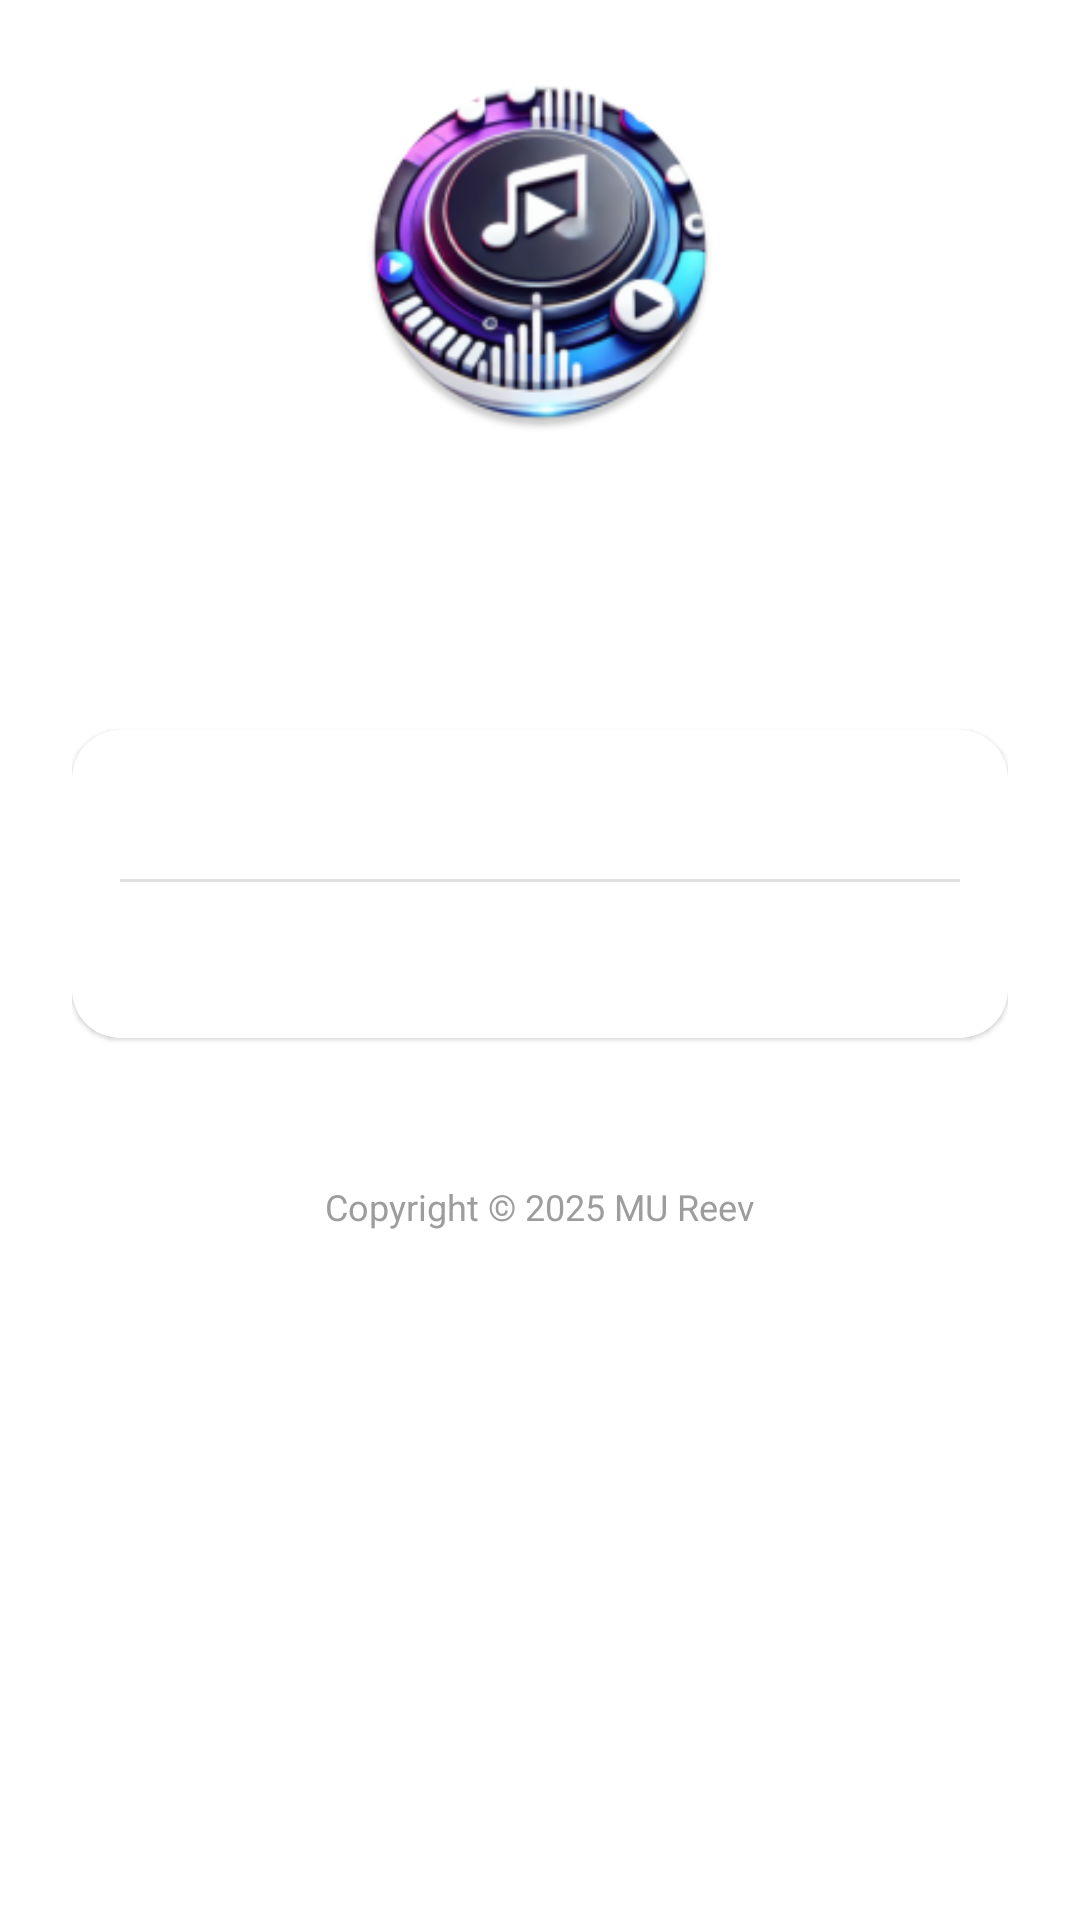

The Android layout XML behind this screen, and the referenced resources:
<!-- AndroidManifest.xml: application theme splash_screen -->
<!-- res/layout/activity_about.xml -->
<?xml version="1.0" encoding="utf-8"?>
<ScrollView xmlns:android="http://schemas.android.com/apk/res/android"
    xmlns:app="http://schemas.android.com/apk/res-auto"
    xmlns:tools="http://schemas.android.com/tools"
    android:layout_width="match_parent"
    android:layout_height="match_parent"
    tools:context=".AboutActivity">

    <LinearLayout
        android:layout_width="match_parent"
        android:layout_height="wrap_content"
        android:gravity="center_horizontal"
        android:orientation="vertical"
        android:padding="24dp">

        
        <ImageView
            android:layout_width="120dp"
            android:layout_height="120dp"
            android:contentDescription="@string/app_name"
            app:shapeAppearanceOverlay="@style/curved"
            android:src="@mipmap/music_player_icon_round" />

        
        <TextView
            android:layout_width="wrap_content"
            android:layout_height="wrap_content"
            android:layout_marginTop="16dp"
            android:text="@string/app_name"
            android:textColor="?colorOnPrimary"
            android:textSize="24sp"
            android:textStyle="bold" />

        
        <TextView
            android:id="@+id/aboutVersion"
            android:layout_width="wrap_content"
            android:layout_height="wrap_content"
            android:textColor="@color/abu"
            android:textSize="14sp"
            tools:text="Versi 1.0.0" />

        
        <com.google.android.material.card.MaterialCardView
            android:layout_width="match_parent"
            android:layout_height="wrap_content"
            android:layout_marginTop="32dp"
            app:cardCornerRadius="16dp">

            <LinearLayout
                android:layout_width="match_parent"
                android:layout_height="wrap_content"
                android:orientation="vertical"
                android:padding="16dp">

                <TextView
                    android:id="@+id/aboutDev"
                    android:layout_width="wrap_content"
                    android:layout_height="wrap_content"
                    android:drawableStart="@drawable/artist_icon"
                    android:drawablePadding="12dp"
                    android:gravity="center_vertical"
                    android:textColor="?colorOnPrimary"
                    android:textSize="16sp"
                    tools:text="Developer: Arif Septiawardi" />

                <View
                    android:layout_width="match_parent"
                    android:layout_height="1dp"
                    android:layout_marginVertical="12dp"
                    android:background="?android:attr/listDivider" />

                <TextView
                    android:id="@+id/aboutProject"
                    android:layout_width="wrap_content"
                    android:layout_height="wrap_content"
                    android:drawableStart="@drawable/info_icon"
                    android:drawablePadding="12dp"
                    android:gravity="center_vertical"
                    android:textColor="?colorOnPrimary"
                    android:textSize="16sp"
                    tools:text="TA Proyek Integrasi Sistem" />

            </LinearLayout>
        </com.google.android.material.card.MaterialCardView>

        
        <TextView
            android:layout_width="wrap_content"
            android:layout_height="wrap_content"
            android:layout_marginTop="48dp"
            android:text="Copyright © 2025 MU Reev"
            android:textColor="@color/abu"
            android:textSize="12sp" />

    </LinearLayout>
</ScrollView>
<!-- resources referenced by this layout -->
<resources>
  <color name="abu">#9D9D9D</color>
  <!-- drawable info_icon (drawable) -->
  <vector xmlns:android="http://schemas.android.com/apk/res/android" android:height="24dp" android:tint="?themeColor" android:viewportHeight="24" android:viewportWidth="24" android:width="24dp">
        
      <path android:fillColor="?themeColor" android:pathData="M11,7h2v2h-2V7zM11,11h2v6h-2V11zM12,2C6.48,2 2,6.48 2,12s4.48,10 10,10s10,-4.48 10,-10S17.52,2 12,2zM12,20c-4.41,0 -8,-3.59 -8,-8s3.59,-8 8,-8s8,3.59 8,8S16.41,20 12,20z"/>
      
  </vector>
  <!-- mipmap music_player_icon_round: webp bitmap (mipmap-hdpi, 9512 bytes) -->
  <string name="app_name">MU Reev</string>
  <style name="splash_screen" parent="Theme.MaterialComponents.Light.NoActionBar">
          <item name="android:windowBackground">@drawable/splash_screen</item>
          <item name="android:forceDarkAllowed" tools:targetApi="q">false</item>
      </style>
</resources>
